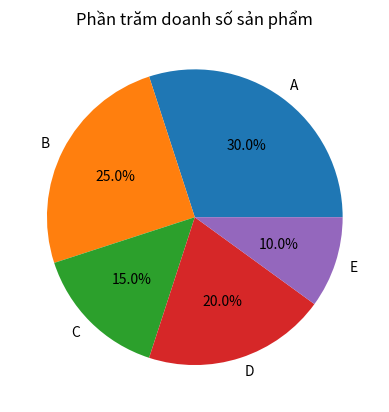

Reproduce this figure in Python.
import matplotlib.pyplot as plt

labels = ['A', 'B', 'C', 'D', 'E']
sizes = [30, 25, 15, 20, 10]

plt.pie(sizes, labels=labels, autopct='%1.1f%%')

plt.title("Phần trăm doanh số sản phẩm")

plt.show()
